Run: headless pygame with SDL's dummy video driver; simulated clock (each Clock.tick advances the game by its frame time, no real sleeping); random seed 0; keys injected as events and as key.get_pressed() state; no mouse input.
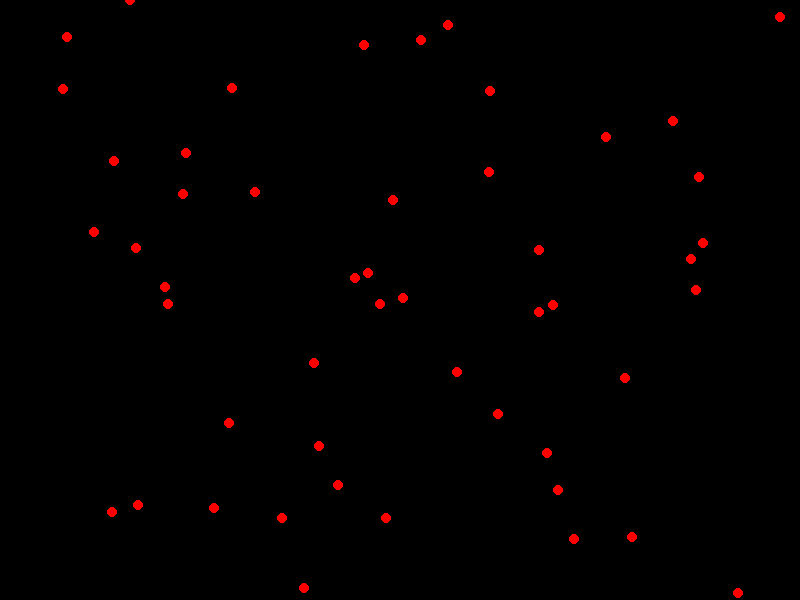
Frame 1 of 4 · flips 1–60 · no input
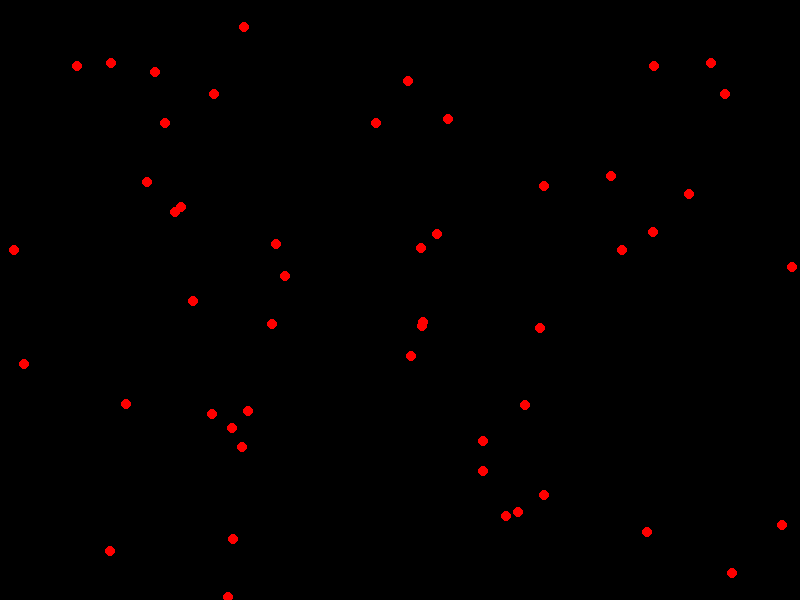
Frame 2 of 4 · flips 61–180 · tapped SPACE, RETURN · held RIGHT (→), D
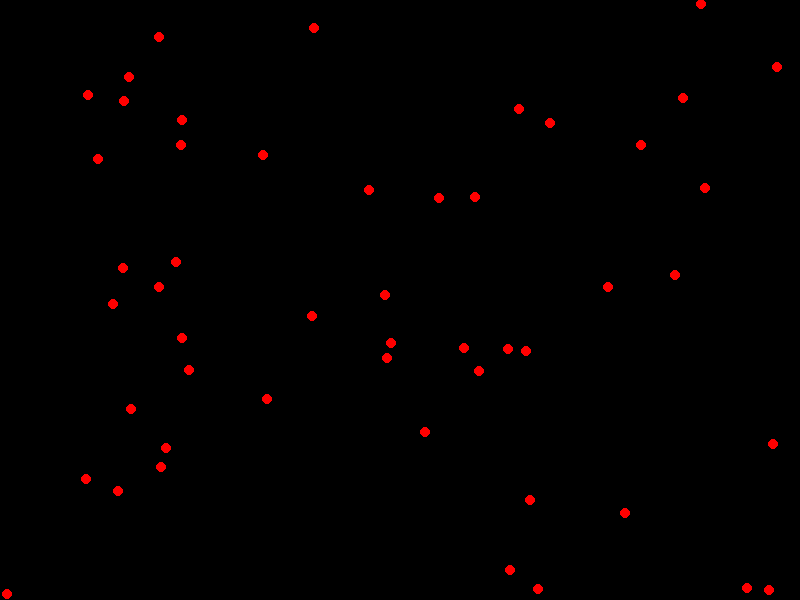
Frame 3 of 4 · flips 181–300 · held DOWN (↓), S
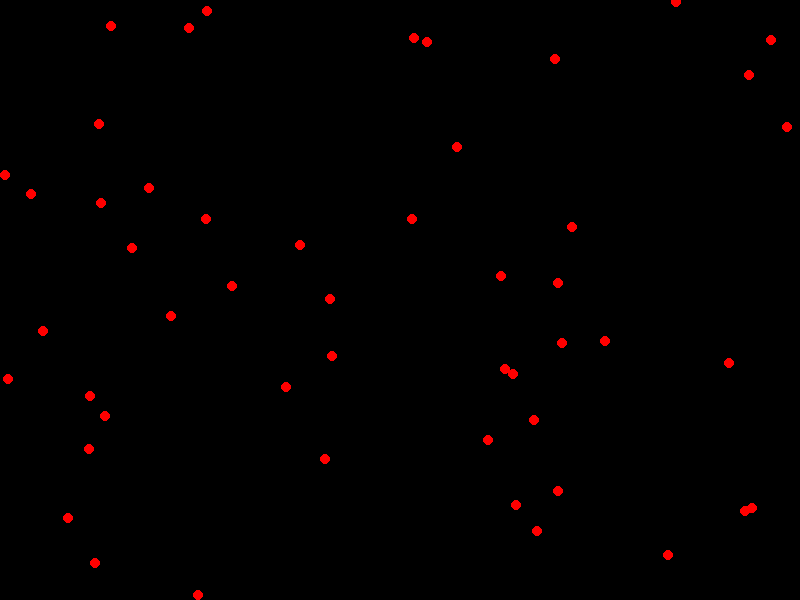
Frame 4 of 4 · flips 301–420 · held LEFT (←), A, UP (↑), W

The pygame program that drew these frames:

import pygame
import random

# Définition des couleurs
WHITE = (255, 255, 255)
BLACK = (0, 0, 0)
RED = (255, 0, 0)

# Paramètres de la fenêtre
WIDTH, HEIGHT = 800, 600

# Classe pour représenter une particule
class Particle:
    def __init__(self, x, y):
        self.x = x
        self.y = y
        self.radius = 5
        self.color = RED
        self.speed_x = random.uniform(-1, 1)
        self.speed_y = random.uniform(-1, 1)

    def move(self):
        self.x += self.speed_x
        self.y += self.speed_y

        # Rebondir sur les bords de l'écran
        if self.x <= 0 or self.x >= WIDTH:
            self.speed_x *= -1
        if self.y <= 0 or self.y >= HEIGHT:
            self.speed_y *= -1

    def draw(self, screen):
        pygame.draw.circle(screen, self.color, (int(self.x), int(self.y)), self.radius)

# Fonction principale
def main():
    pygame.init()
    screen = pygame.display.set_mode((WIDTH, HEIGHT))
    pygame.display.set_caption("Simulation de particules")

    clock = pygame.time.Clock()

    particles = [Particle(random.randint(0, WIDTH), random.randint(0, HEIGHT)) for _ in range(50)]

    running = True
    while running:
        for event in pygame.event.get():
            if event.type == pygame.QUIT:
                running = False

        screen.fill(BLACK)

        for particle in particles:
            particle.move()
            particle.draw(screen)

        pygame.display.flip()
        clock.tick(60)

    pygame.quit()

if __name__ == "__main__":
    main()
